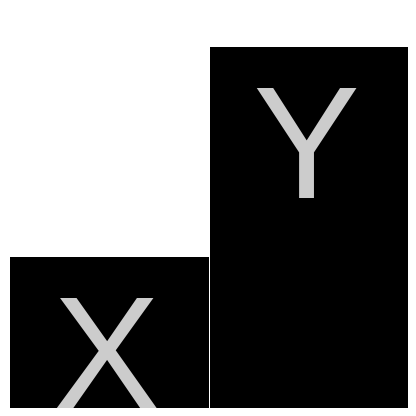
D3 v3 page, settled after 360 driven frames (6 s of simulated time); the page loaded 1 data file(s).

 //start d3
    //var dataset = [4, 12];


    // BEGIN JSON FUNCTION (anything that requires data needs to run in here)
    var dataset;
    d3.json("data.json", function(error, json) {
      if (error) {  //If error is not null, something went wrong.
          console.log(error);  //Log the error.
        } else {      //If no error, the file loaded correctly. Yay!
          console.log(json);}   //Log the data.
    
      dataset=json;
    
            //inside .json
            var w = 400;
            var h = 400;
            var barPadding = 3;

            //scales
            /*
            var xScale = d3.scale.ordinal()//for tooltip
                        .domain(d3.range(dataset.length))
                        .rangeRoundBands([0, w], 12);

            var yScale = d3.scale.linear()// for tooltip
                        .domain([0, d3.max(dataset)])
                        .range([0, h]);
            */
            
            //Draw graph
            var svg = d3.select("#data")
                        .append("svg")
                        .attr("width", w)
                        .attr("height", h);
            
            svg.selectAll("rect")
                .data(dataset)
                .enter()
                .append("rect")
                .attr("x", function(d, i) {
                    return i * (w/2) + barPadding;
                })
                .attr("y", function(d) {
                    return h - ( d.clicks*3 );  //Height minus data value
                })
                .attr("width", w/2 - barPadding)    
                .attr("height", 400);  //Just the data value
            //end graph

            //text inside bar
            svg.selectAll("text")
               .data(dataset)
               .enter()
               .append("text")
               .text(function(d) {
                    return d.choice;
               })
               .attr("text-anchor", "middle")
               .attr("x", function(d, i) {
                    return i * (w / 2) + (w / dataset.length - barPadding) / 2;
               })
               .attr("y", function(d) {
                    return h - (d.clicks*3) + 150;
                })
               .attr("font-family", "sans-serif")
               .attr("font-size", "5em")
               .attr("fill", "#ccc");
            //end text inside bar

            //tooltip
            /*
            svg.data(dataset)
              .on("mouseover", function(d) {
              //Update the tooltip value
              d3.select("#value")
                  .text(function(){return d.clicks;});
              //Show the tooltip
              d3.select("#value").style("display", "block");

            });
            svg.on("mouseout", function() {
                  //Hide the tooltip
                  d3.select("#value").style("display", "none");  
            });
            */
            //end tooltip

            //});

            //stats below
            var more = d3.select("#explain")
                        .append("p")
            more.select("p")
              .data(dataset)
              .enter()
              .append("p")
              .text(function(d, i){
                return d.choice + ": " + d.clicks + " clicks out of a total " + d.outOf + " possible clicks.";
              })
              .style("text-align", "center")
              .style("font-family", "sans-serif");
            // end stats below

    });//END JSON FUNCTION
  

### data: data.json
[
 {
  "choice": "X",
  "clicks": "50",
  "outOf": "200"
 },
 {
  "choice": "Y",
  "clicks": "120",
  "outOf": "211"
 }
]